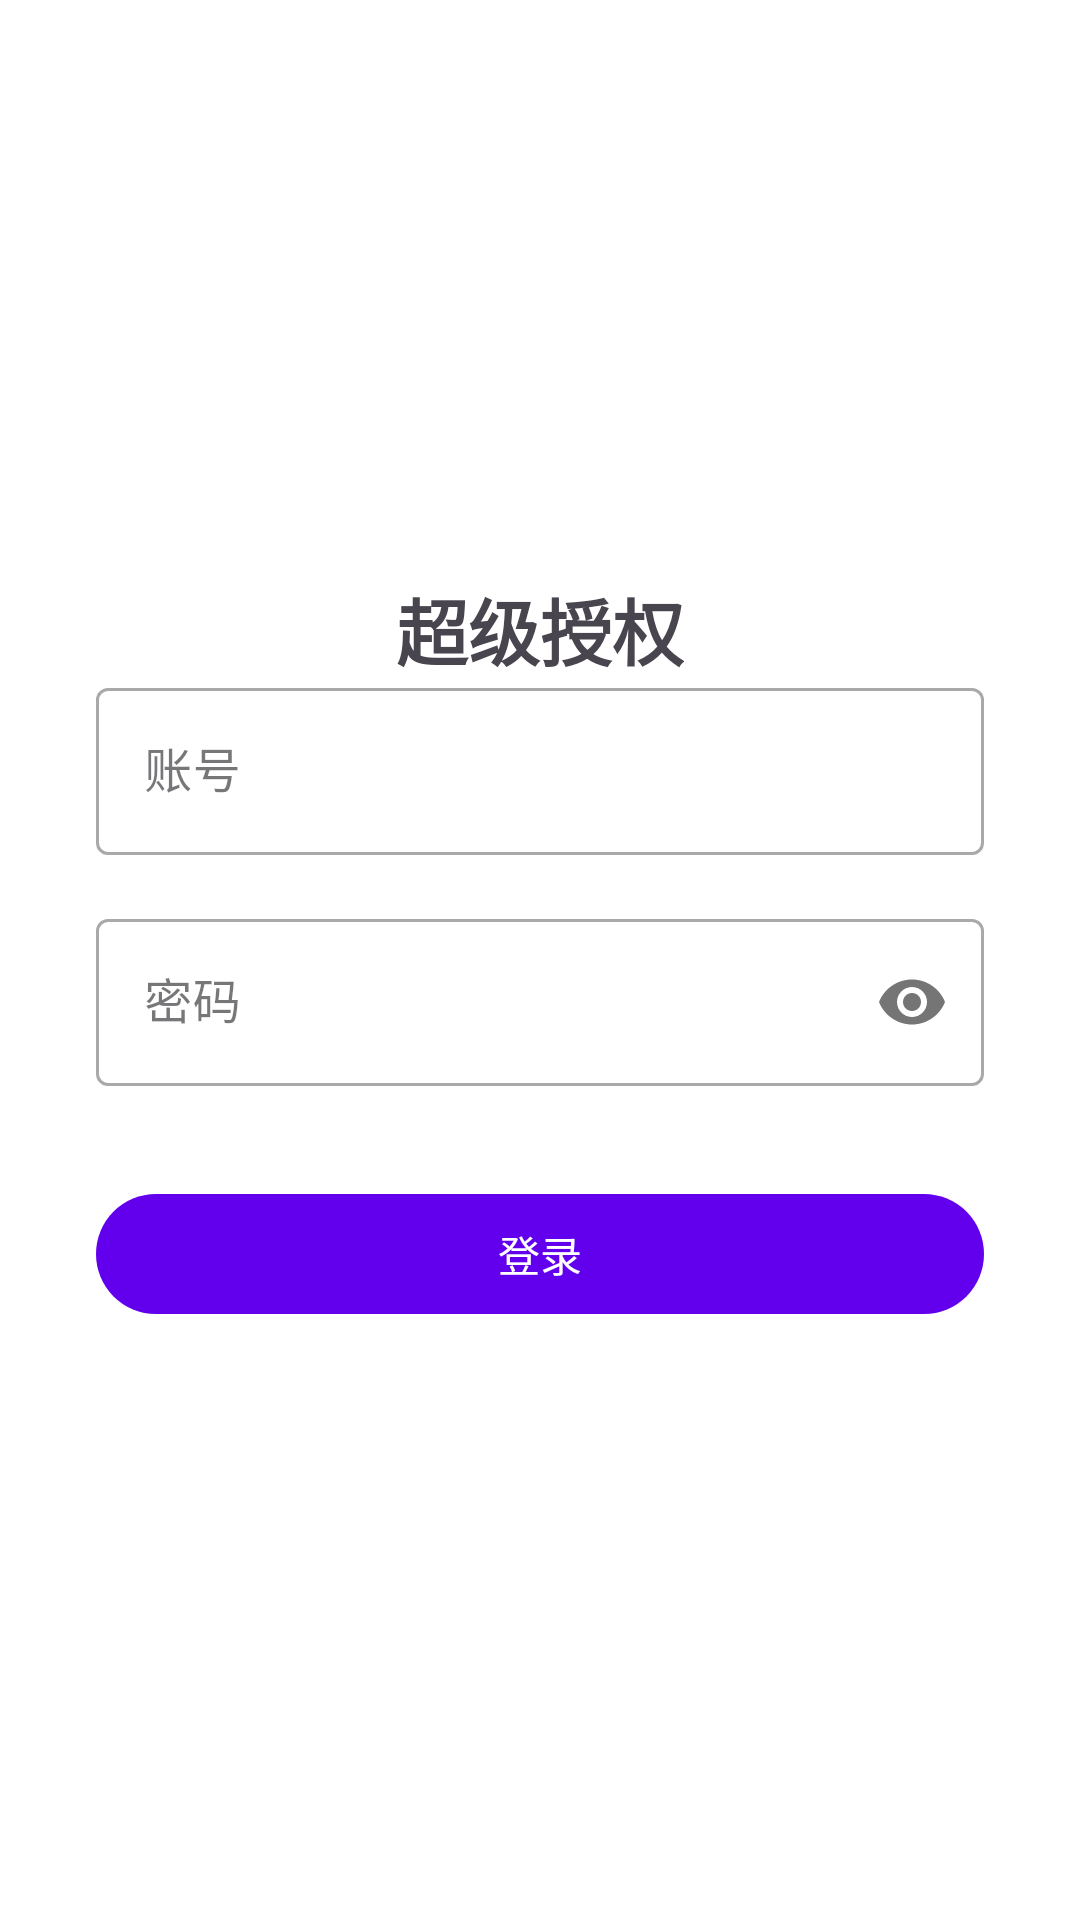

Reconstruct the res/layout file that produces this screen, plus the resources it refers to.
<!-- AndroidManifest.xml: activity theme Theme.TianAppAI.NoActionBar -->
<!-- res/layout/activity_login.xml -->
<?xml version="1.0" encoding="utf-8"?>
<androidx.constraintlayout.widget.ConstraintLayout xmlns:android="http://schemas.android.com/apk/res/android"
    xmlns:app="http://schemas.android.com/apk/res-auto"
    android:layout_width="match_parent"
    android:layout_height="match_parent"
    android:padding="32dp">

    <ImageView
        android:id="@+id/ivLogo"
        android:layout_width="80dp"
        android:layout_height="80dp"
        android:src="@drawable/ic_launcher"
        app:layout_constraintTop_toTopOf="parent"
        app:layout_constraintStart_toStartOf="parent"
        app:layout_constraintEnd_toEndOf="parent"
        android:layout_marginTop="64dp" />

    <TextView
        android:layout_width="wrap_content"
        android:layout_height="wrap_content"
        android:text="超级授权"
        android:textSize="24sp"
        android:textStyle="bold"
        app:layout_constraintTop_toBottomOf="@id/ivLogo"
        app:layout_constraintStart_toStartOf="parent"
        app:layout_constraintEnd_toEndOf="parent"
        android:layout_marginTop="16dp" />

    <com.google.android.material.textfield.TextInputLayout
        android:id="@+id/tilUsername"
        android:layout_width="match_parent"
        android:layout_height="wrap_content"
        android:layout_marginTop="48dp"
        app:layout_constraintTop_toBottomOf="@id/ivLogo"
        style="@style/Widget.MaterialComponents.TextInputLayout.OutlinedBox">

        <com.google.android.material.textfield.TextInputEditText
            android:id="@+id/etUsername"
            android:layout_width="match_parent"
            android:layout_height="wrap_content"
            android:hint="账号"
            android:inputType="text" />

    </com.google.android.material.textfield.TextInputLayout>

    <com.google.android.material.textfield.TextInputLayout
        android:id="@+id/tilPassword"
        android:layout_width="match_parent"
        android:layout_height="wrap_content"
        android:layout_marginTop="16dp"
        app:layout_constraintTop_toBottomOf="@id/tilUsername"
        style="@style/Widget.MaterialComponents.TextInputLayout.OutlinedBox"
        app:passwordToggleEnabled="true">

        <com.google.android.material.textfield.TextInputEditText
            android:id="@+id/etPassword"
            android:layout_width="match_parent"
            android:layout_height="wrap_content"
            android:hint="密码"
            android:inputType="textPassword" />

    </com.google.android.material.textfield.TextInputLayout>

    <com.google.android.material.button.MaterialButton
        android:id="@+id/btnLogin"
        android:layout_width="match_parent"
        android:layout_height="wrap_content"
        android:text="登录"
        android:layout_marginTop="32dp"
        app:layout_constraintTop_toBottomOf="@id/tilPassword" />

</androidx.constraintlayout.widget.ConstraintLayout>
<!-- resources referenced by this layout -->
<resources>
  <style name="Theme.TianAppAI.NoActionBar">
          <item name="windowActionBar">false</item>
          <item name="windowNoTitle">true</item>
      </style>
</resources>
